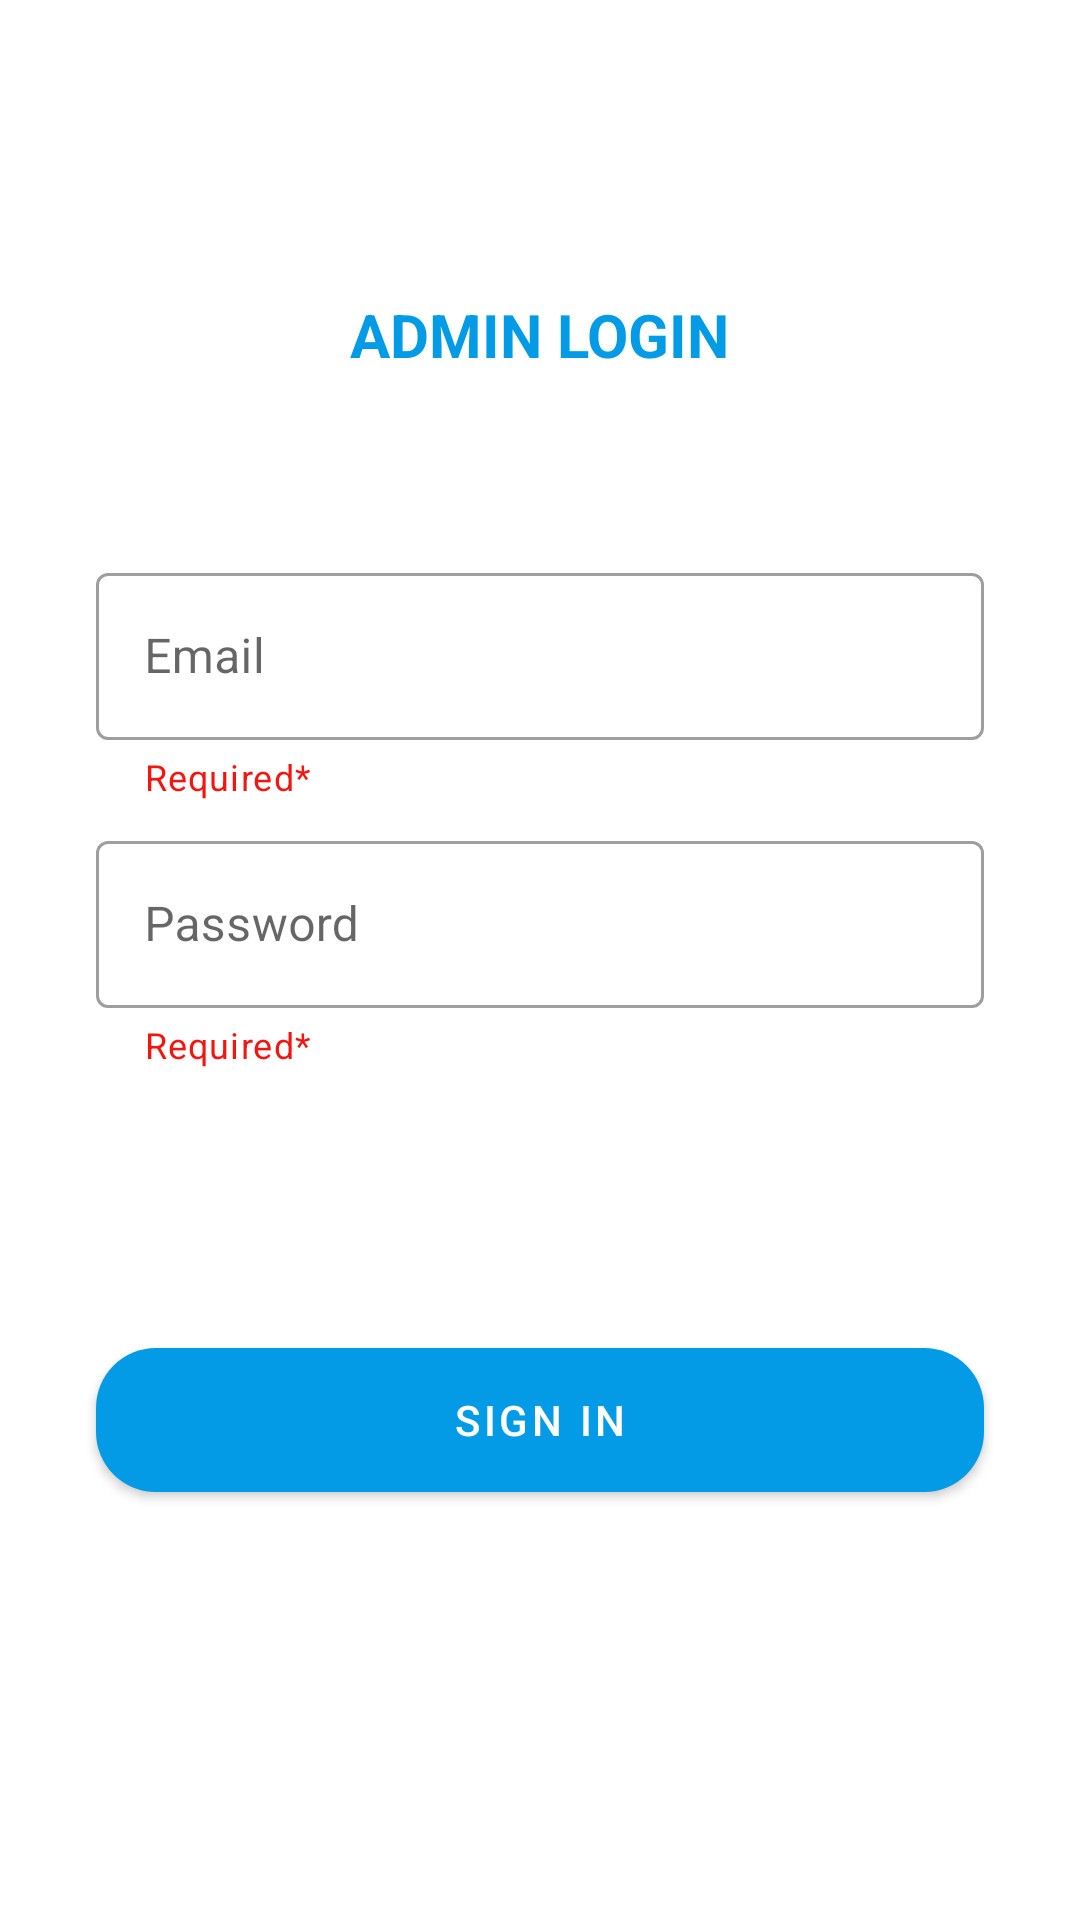

Here is an Android app screen rendered from its layout file. Give the layout XML and the strings, colors and styles it references.
<!-- AndroidManifest.xml: application theme Theme.CDEApp -->
<!-- res/layout/fragment_login.xml -->
<?xml version="1.0" encoding="utf-8"?>
<androidx.constraintlayout.widget.ConstraintLayout xmlns:android="http://schemas.android.com/apk/res/android"
    xmlns:tools="http://schemas.android.com/tools"
    android:layout_width="match_parent"
    android:layout_height="match_parent"
    xmlns:app="http://schemas.android.com/apk/res-auto"
    tools:context=".activities.LoginFragment">

    <TextView
        android:id="@+id/textView2"
        android:layout_width="wrap_content"
        android:layout_height="wrap_content"
        android:text="ADMIN LOGIN"
        android:textColor="@color/purple_500"
        android:textSize="20sp"
        android:textStyle="bold"
        app:layout_constraintBottom_toBottomOf="parent"
        app:layout_constraintEnd_toEndOf="parent"
        app:layout_constraintStart_toStartOf="parent"
        app:layout_constraintTop_toTopOf="parent"
        app:layout_constraintVertical_bias="0.16000003" />

    <com.google.android.material.textfield.TextInputLayout
        style="@style/Widget.MaterialComponents.TextInputLayout.OutlinedBox"
        android:id="@+id/textInputLayout"
        android:layout_width="match_parent"
        android:layout_height="wrap_content"
        android:layout_marginStart="32dp"
        android:layout_marginEnd="32dp"
        android:hint="Email"
        app:endIconMode="clear_text"
        app:helperText="Required*"
        app:helperTextTextColor="#F41510"
        app:startIconDrawable="@drawable/ic_email"
        app:layout_constraintBottom_toBottomOf="parent"
        app:layout_constraintEnd_toEndOf="parent"
        app:layout_constraintStart_toStartOf="parent"
        app:layout_constraintTop_toBottomOf="@+id/textView2"
        app:layout_constraintVertical_bias="0.13999999">

        <com.google.android.material.textfield.TextInputEditText
            android:id="@+id/textInputEdittext"
            android:layout_width="match_parent"
            android:layout_height="wrap_content"
            android:inputType="textEmailAddress"/>
    </com.google.android.material.textfield.TextInputLayout>

    <com.google.android.material.textfield.TextInputLayout
        style="@style/Widget.MaterialComponents.TextInputLayout.OutlinedBox"
        android:id="@+id/textInputLayout1"
        android:layout_width="match_parent"
        android:layout_height="wrap_content"
        android:layout_marginStart="32dp"
        android:layout_marginEnd="32dp"
        android:hint="Password"
        app:endIconMode="clear_text"
        app:helperText="Required*"
        app:helperTextTextColor="#F41510"
        app:startIconDrawable="@drawable/ic_lock"
        android:layout_marginTop="8dp"
        app:layout_constraintEnd_toEndOf="parent"
        app:layout_constraintStart_toStartOf="parent"
        app:layout_constraintTop_toBottomOf="@+id/textInputLayout">

        <com.google.android.material.textfield.TextInputEditText
            android:id="@+id/textInputEdittext1"
            android:layout_width="match_parent"
            android:layout_height="wrap_content"
            android:inputType="textPassword"/>
    </com.google.android.material.textfield.TextInputLayout>


    <Button
        android:id="@+id/button"
        android:layout_width="match_parent"
        android:layout_height="wrap_content"
        android:layout_marginStart="32dp"
        android:layout_marginTop="93dp"
        android:layout_marginEnd="32dp"
        android:text="Sign in"
        android:background="@drawable/button_bk"
        app:layout_constraintEnd_toEndOf="parent"
        app:layout_constraintStart_toStartOf="parent"
        app:layout_constraintTop_toBottomOf="@+id/textInputLayout1" />


    <ProgressBar
        android:id="@+id/progress"
        android:visibility="gone"
        android:layout_width="wrap_content"
        android:layout_height="wrap_content"
        app:layout_constraintBottom_toBottomOf="parent"
        app:layout_constraintEnd_toEndOf="parent"
        app:layout_constraintStart_toStartOf="parent"
        app:layout_constraintTop_toTopOf="parent" />

</androidx.constraintlayout.widget.ConstraintLayout>
<!-- resources referenced by this layout -->
<resources>
  <color name="purple_500">#039BE5</color>
  <!-- drawable button_bk (drawable) -->
  <?xml version="1.0" encoding="utf-8"?>
  <shape xmlns:android="http://schemas.android.com/apk/res/android"
      android:shape="rectangle">
      <solid android:color="@color/purple_500"/>
      <corners android:radius="20dp"/>
  
  </shape>
  <style name="Theme.CDEApp" parent="Theme.MaterialComponents.DayNight.DarkActionBar">
          
          <item name="colorPrimary">@color/purple_500</item>
          <item name="colorPrimaryVariant">@color/purple_700</item>
          <item name="colorOnPrimary">@color/white</item>
          
          <item name="colorSecondary">@color/teal_200</item>
          <item name="colorSecondaryVariant">@color/teal_700</item>
          <item name="colorOnSecondary">@color/black</item>
          
          <item name="android:statusBarColor" tools:targetApi="l">?attr/colorPrimaryVariant</item>
          
      </style>
  <color name="purple_700">#039BE5</color>
  <color name="white">#FFFFFFFF</color>
  <color name="teal_200">#FF03DAC5</color>
  <color name="teal_700">#FF018786</color>
  <color name="black">#FF000000</color>
</resources>
